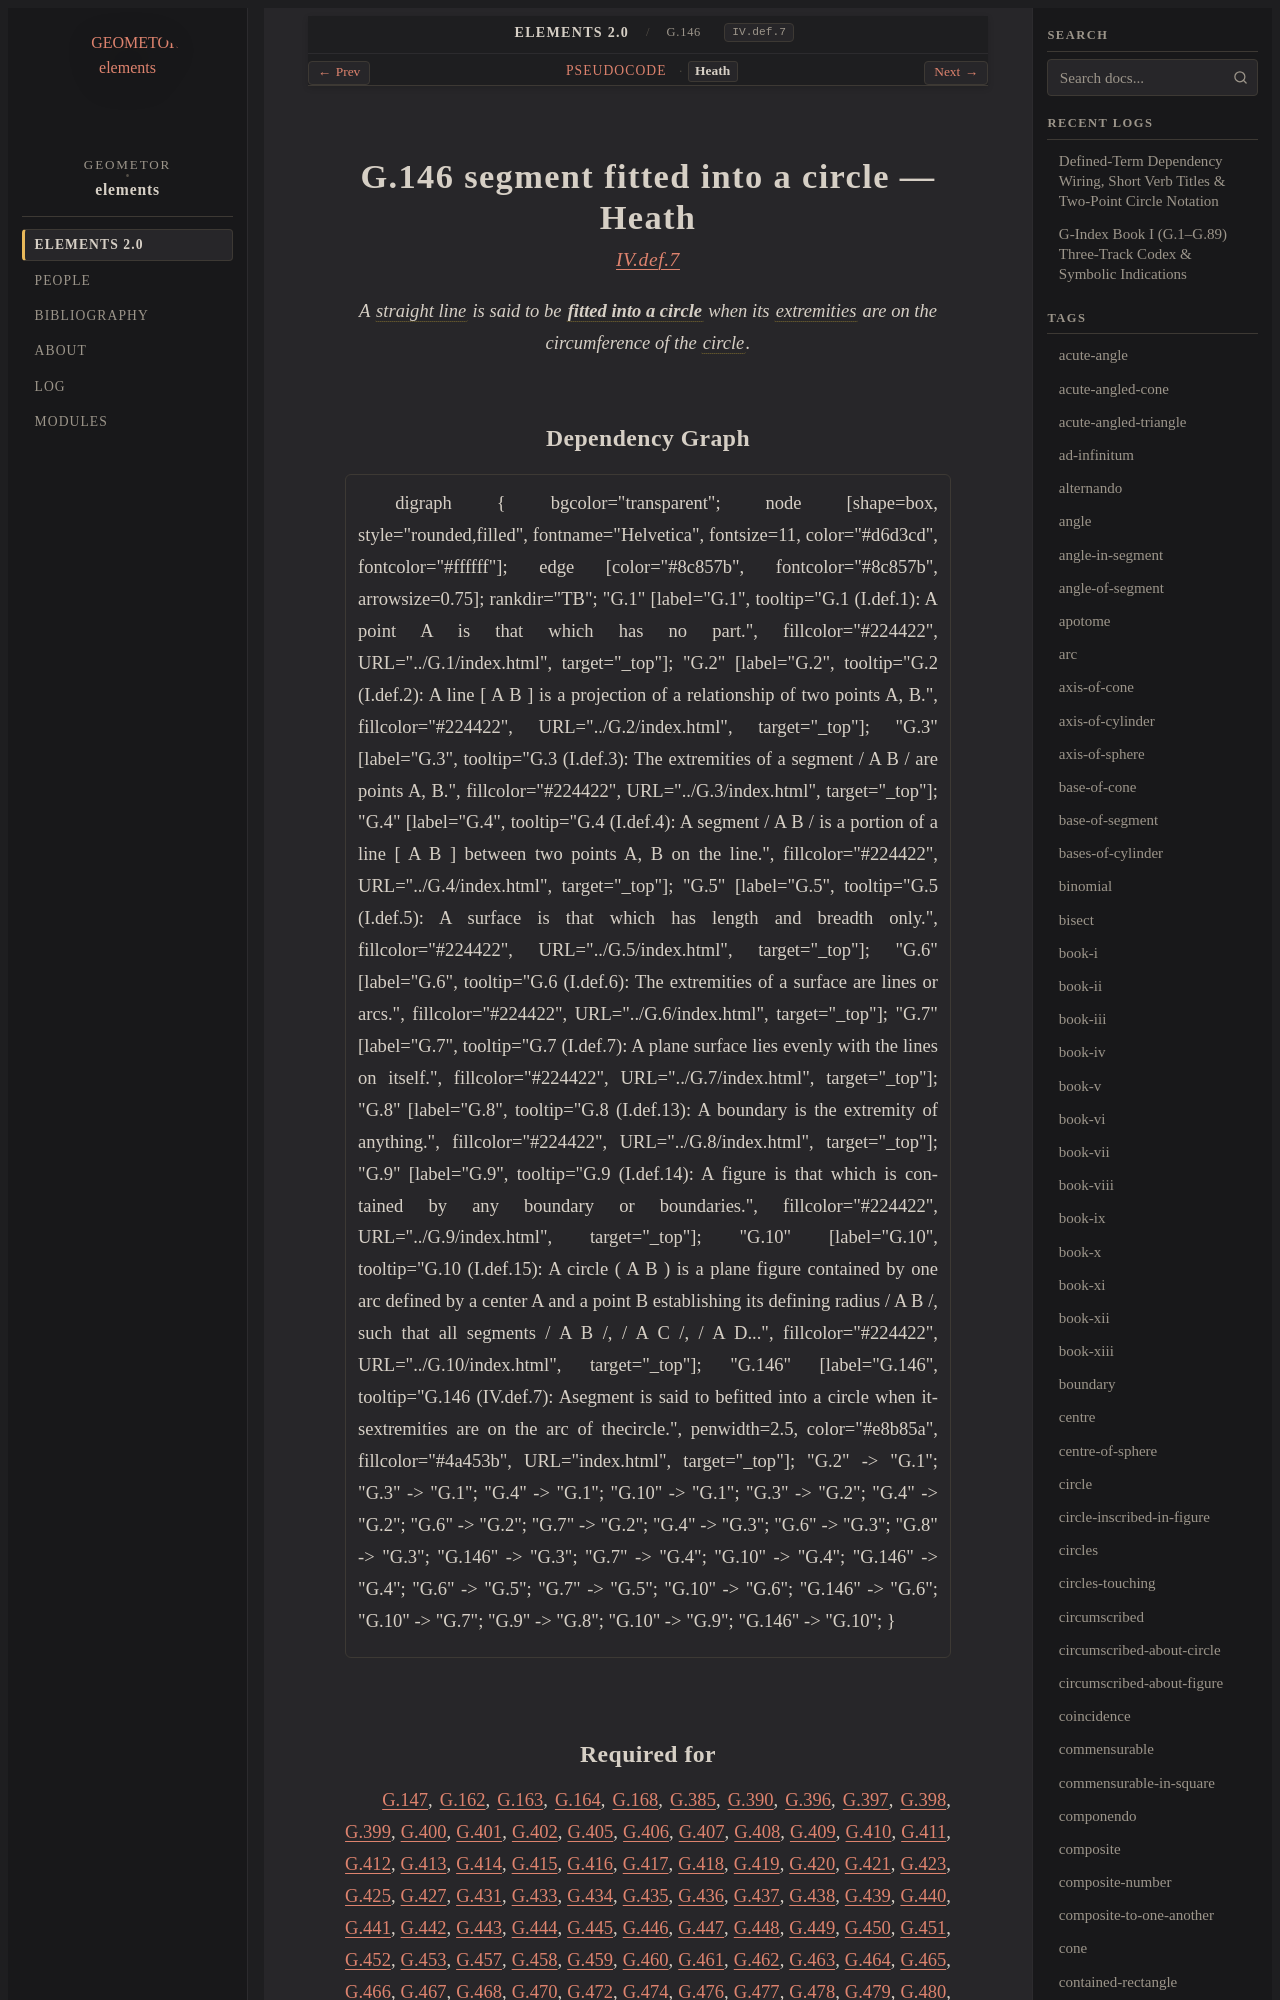

repository: geometor/elements · page: elements2/G.146/heath.html · generator: sphinx

:canonical_id: G.146
:original_id: IV.def.7
:title: G.146 segment fitted into a circle
:volume: II
:book: IV
:type: def

G.146 segment fitted into a circle — Heath
==========================================

.. rubric:: `IV.def.7 <https://geometor.github.io/euclid/heath/volume_II/book_iv/definitions/#iv-def-7>`_

.. enunciation::

   A :term:`straight line <G.4>` is said to be :term:`**fitted into a circle** <fitted-into-circle>` when its :term:`extremities <G.6>` are on the circumference of the :term:`circle <G.10>`.
